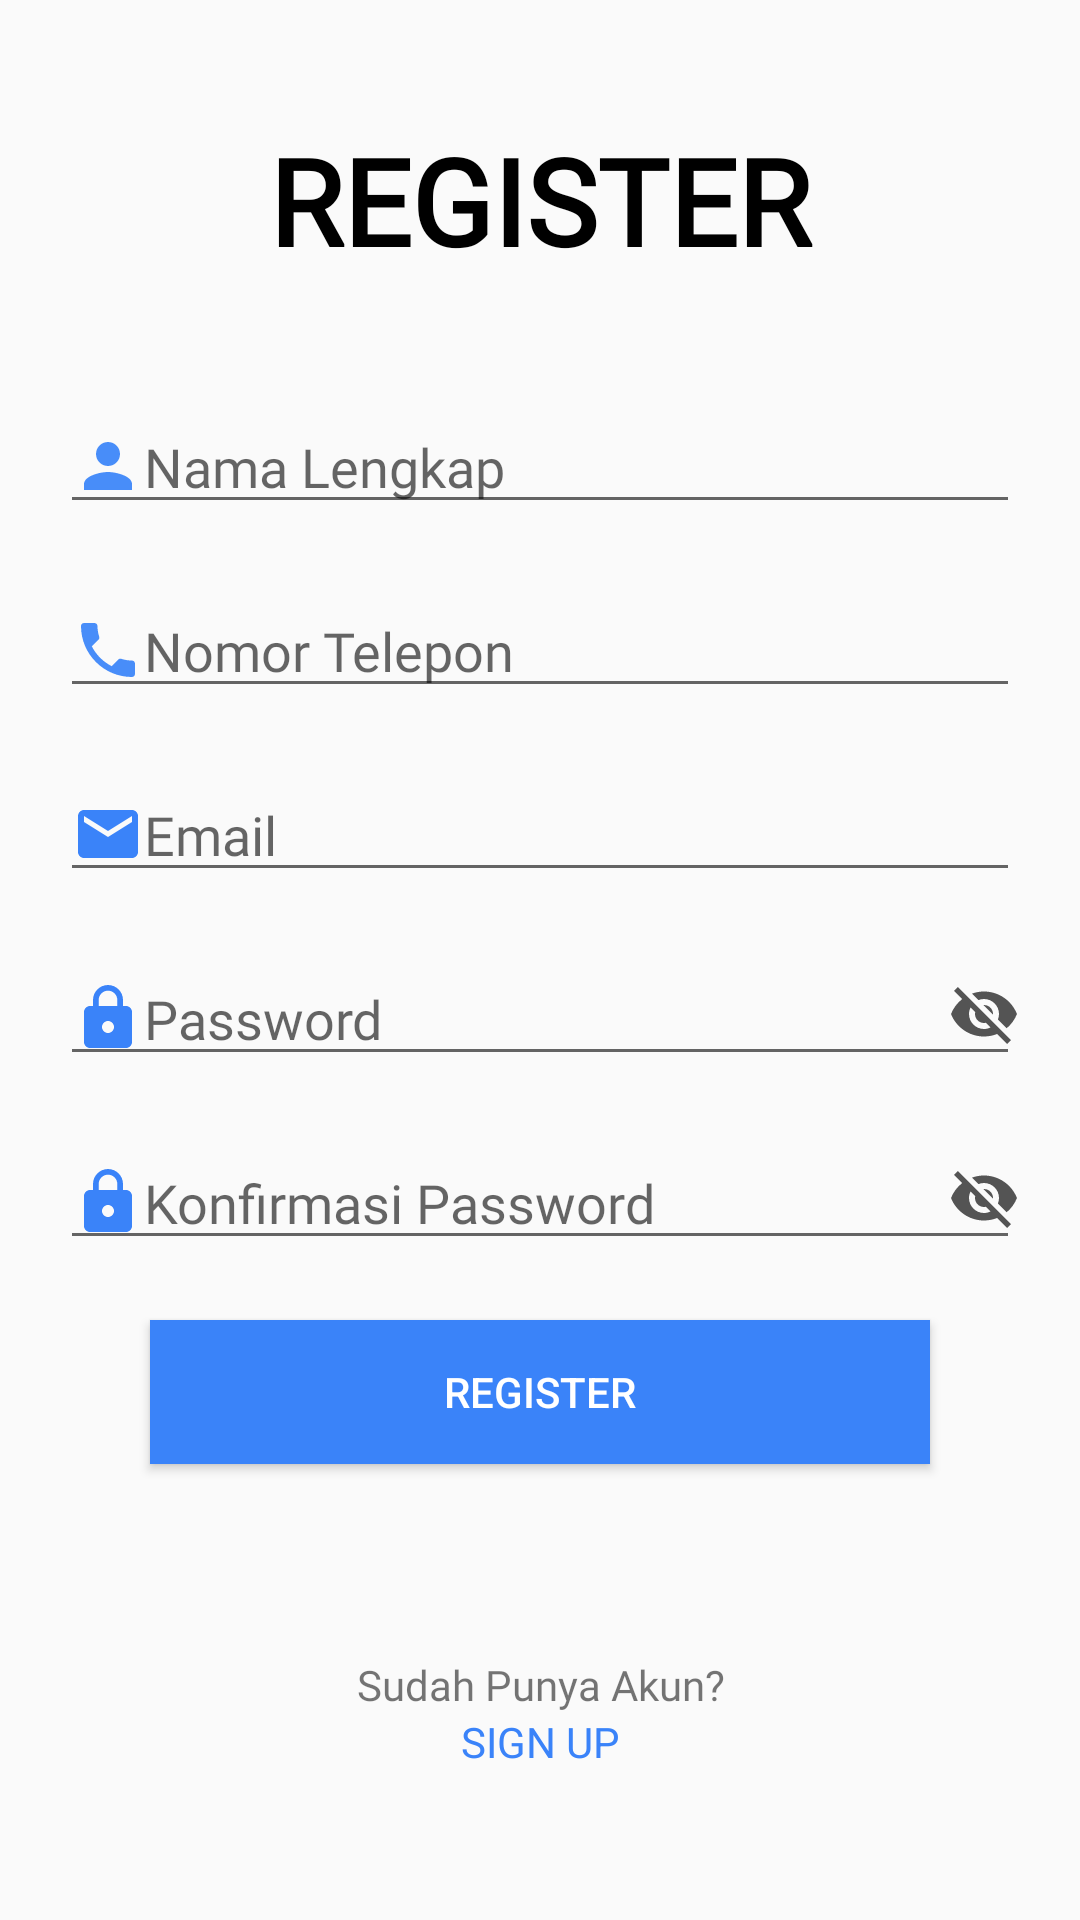

Reconstruct the res/layout file that produces this screen, plus the resources it refers to.
<!-- AndroidManifest.xml: application theme AppTheme -->
<!-- res/layout/activity_sign_up.xml -->
<?xml version="1.0" encoding="utf-8"?>
<RelativeLayout xmlns:android="http://schemas.android.com/apk/res/android"
    xmlns:app="http://schemas.android.com/apk/res-auto"
    xmlns:tools="http://schemas.android.com/tools"
    android:layout_width="match_parent"
    android:layout_height="match_parent"
    tools:context=".SignUpActivity">

    <TextView
        android:id="@+id/tv_welcome"
        android:layout_width="match_parent"
        android:layout_height="wrap_content"
        android:textSize="40dp"
        android:text="@string/tv_register"
        android:gravity="center"
        android:layout_marginTop="40dp"
        android:textColor="@color/black"
        android:fontFamily="@font/roboto_regular"
        android:textStyle="bold"
        />

    <EditText
        android:layout_width="match_parent"
        android:layout_height="wrap_content"
        android:hint="@string/nama_lengkap"
        android:drawableStart="@drawable/ic_nama_lengkap"
        android:layout_marginTop="40dp"
        android:layout_marginBottom="20dp"
        android:id="@+id/edt_full_name"
        android:fontFamily="@font/roboto_regular"
        android:layout_below="@+id/tv_welcome"
        android:layout_marginLeft="20dp"
        android:layout_marginRight="20dp"
        android:inputType="textPersonName"
        />

    <EditText
        android:layout_width="match_parent"
        android:layout_height="wrap_content"
        android:hint="Nomor Telepon"
        android:drawableLeft="@drawable/ic_phone"
        android:layout_marginBottom="20dp"
        android:id="@+id/edt_telepon"
        android:fontFamily="@font/roboto_regular"
        android:layout_below="@+id/edt_full_name"
        android:layout_marginLeft="20dp"
        android:layout_marginRight="20dp"
        android:inputType="phone"
        />

    <EditText
        android:layout_width="match_parent"
        android:layout_height="wrap_content"
        android:hint="Email"
        android:drawableLeft="@drawable/ic_email"
        android:layout_marginBottom="20dp"
        android:id="@+id/edt_email_signup"
        android:fontFamily="@font/roboto_regular"
        android:layout_below="@+id/edt_telepon"
        android:layout_marginLeft="20dp"
        android:layout_marginRight="20dp"
        android:inputType="textEmailAddress"
        />

    <RelativeLayout
        android:layout_width="match_parent"
        android:layout_height="wrap_content"
        android:layout_below="@+id/edt_email_signup"
        android:id="@+id/cont_pass"
        android:layout_marginBottom="20dp"
        android:layout_marginLeft="20dp"
        android:layout_marginRight="20dp">
        <EditText
            android:layout_width="match_parent"
            android:layout_height="wrap_content"
            android:hint="Password"
            android:drawableLeft="@drawable/ic_lock"
            android:id="@+id/edt_pass_signup"
            android:inputType="textPassword"
            android:fontFamily="@font/roboto_regular" />

        <ImageView
            android:layout_width="wrap_content"
            android:layout_height="wrap_content"
            android:src="@drawable/ic_hide_pass"
            android:layout_alignParentRight="true"
            android:layout_centerVertical="true"
            android:id="@+id/img_showhide_passsignup" />
    </RelativeLayout>

    <RelativeLayout
        android:layout_width="match_parent"
        android:layout_height="wrap_content"
        android:layout_below="@+id/cont_pass"
        android:id="@+id/cont_confirmpass"
        android:layout_marginBottom="20dp"
        android:layout_marginLeft="20dp"
        android:layout_marginRight="20dp">
        <EditText
            android:layout_width="match_parent"
            android:layout_height="wrap_content"
            android:hint="Konfirmasi Password"
            android:drawableLeft="@drawable/ic_lock"
            android:id="@+id/edt_confirmpass"
            android:inputType="textPassword"
            android:fontFamily="@font/roboto_regular" />

        <ImageView
            android:layout_width="wrap_content"
            android:layout_height="wrap_content"
            android:src="@drawable/ic_hide_pass"
            android:layout_alignParentRight="true"
            android:layout_centerVertical="true"
            android:id="@+id/img_showhide_confirmpass" />
    </RelativeLayout>


    <Button
        android:layout_width="match_parent"
        android:layout_height="wrap_content"
        android:textColor="@color/white"
        android:background="@color/colorPrimary"
        android:text="@string/register_string"
        android:layout_marginLeft="50dp"
        android:layout_marginRight="50dp"
        android:layout_below="@+id/cont_confirmpass"
        android:id="@+id/btn_signup"
        />

    <RelativeLayout
        android:layout_width="match_parent"
        android:layout_height="wrap_content"
        android:layout_below="@id/btn_signup"
        >
        <LinearLayout
            android:layout_width="match_parent"
            android:layout_height="wrap_content"
            android:orientation="vertical"
            android:layout_marginLeft="20dp"
            android:layout_marginRight="20dp"
            android:layout_alignParentBottom="true"
            android:paddingBottom="50dp"
            >
            <TextView
                android:layout_width="match_parent"
                android:layout_height="wrap_content"
                android:text="Sudah Punya Akun?"
                android:id="@+id/tv_hvacc"
                android:fontFamily="@font/roboto_regular"
                android:gravity="center"/>
            <TextView
                android:layout_width="match_parent"
                android:layout_height="wrap_content"
                android:text="@string/signup_string"
                android:layout_below="@id/tv_hvacc"
                android:textColor="@color/colorPrimary"
                android:gravity="center"
                android:id="@+id/tv_login"
                />
        </LinearLayout>

    </RelativeLayout>
</RelativeLayout>
<!-- resources referenced by this layout -->
<resources>
  <color name="black">#000000</color>
  <color name="colorPrimary">#3A83F9</color>
  <color name="white">#FFFFFF</color>
  <!-- drawable ic_email (drawable) -->
  <vector android:height="24dp" android:tint="#3A83F9"
      android:viewportHeight="24.0" android:viewportWidth="24.0"
      android:width="24dp" xmlns:android="http://schemas.android.com/apk/res/android">
      <path android:fillColor="#FF000000" android:pathData="M20,4L4,4c-1.1,0 -1.99,0.9 -1.99,2L2,18c0,1.1 0.9,2 2,2h16c1.1,0 2,-0.9 2,-2L22,6c0,-1.1 -0.9,-2 -2,-2zM20,8l-8,5 -8,-5L4,6l8,5 8,-5v2z"/>
  </vector>
  <!-- drawable ic_lock (drawable) -->
  <vector android:height="24dp" android:tint="#3A83F9"
      android:viewportHeight="24.0" android:viewportWidth="24.0"
      android:width="24dp" xmlns:android="http://schemas.android.com/apk/res/android">
      <path android:fillColor="#FF000000" android:pathData="M18,8h-1L17,6c0,-2.76 -2.24,-5 -5,-5S7,3.24 7,6v2L6,8c-1.1,0 -2,0.9 -2,2v10c0,1.1 0.9,2 2,2h12c1.1,0 2,-0.9 2,-2L20,10c0,-1.1 -0.9,-2 -2,-2zM12,17c-1.1,0 -2,-0.9 -2,-2s0.9,-2 2,-2 2,0.9 2,2 -0.9,2 -2,2zM15.1,8L8.9,8L8.9,6c0,-1.71 1.39,-3.1 3.1,-3.1 1.71,0 3.1,1.39 3.1,3.1v2z"/>
  </vector>
  <!-- drawable ic_nama_lengkap (drawable) -->
  <vector android:height="24dp" android:tint="#488DF9"
      android:viewportHeight="24.0" android:viewportWidth="24.0"
      android:width="24dp" xmlns:android="http://schemas.android.com/apk/res/android">
      <path android:fillColor="#FF000000" android:pathData="M12,12c2.21,0 4,-1.79 4,-4s-1.79,-4 -4,-4 -4,1.79 -4,4 1.79,4 4,4zM12,14c-2.67,0 -8,1.34 -8,4v2h16v-2c0,-2.66 -5.33,-4 -8,-4z"/>
  </vector>
  <!-- drawable ic_phone (drawable) -->
  <vector android:height="24dp" android:tint="#488DF9"
      android:viewportHeight="24.0" android:viewportWidth="24.0"
      android:width="24dp" xmlns:android="http://schemas.android.com/apk/res/android">
      <path android:fillColor="#FF000000" android:pathData="M6.62,10.79c1.44,2.83 3.76,5.14 6.59,6.59l2.2,-2.2c0.27,-0.27 0.67,-0.36 1.02,-0.24 1.12,0.37 2.33,0.57 3.57,0.57 0.55,0 1,0.45 1,1V20c0,0.55 -0.45,1 -1,1 -9.39,0 -17,-7.61 -17,-17 0,-0.55 0.45,-1 1,-1h3.5c0.55,0 1,0.45 1,1 0,1.25 0.2,2.45 0.57,3.57 0.11,0.35 0.03,0.74 -0.25,1.02l-2.2,2.2z"/>
  </vector>
  <string name="nama_lengkap">Nama Lengkap</string>
  <string name="register_string">REGISTER</string>
  <string name="signup_string">SIGN UP</string>
  <string name="tv_register">REGISTER</string>
  <style name="AppTheme" parent="Theme.AppCompat.Light">
          
          <item name="colorPrimary">@color/colorPrimary</item>
          <item name="colorPrimaryDark">@color/colorPrimaryDark</item>
          <item name="colorAccent">@color/colorAccent</item>
          <item name="otpViewStyle">@style/OtpWidget.OtpView</item>
          <item name="actionBarTheme">@style/MyActionBar</item>
      </style>
  <color name="colorPrimaryDark">#0061FF</color>
  <color name="colorAccent">#3A83F9</color>
  <style name="OtpWidget.OtpView" parent="Widget.AppCompat.EditText">
          <item name="android:background">@null</item>
          <item name="android:minHeight">0dp</item>
          <item name="android:maxLines">1</item>
      </style>
  <style name="MyActionBar" parent="Widget.AppCompat.ActionBar">
          <item name="backgroundColor">@color/colorPrimary</item>
          <item name="titleTextColor">@color/white</item>
          <item name="android:homeAsUpIndicator">@drawable/ic_back_button</item>
      </style>
</resources>
